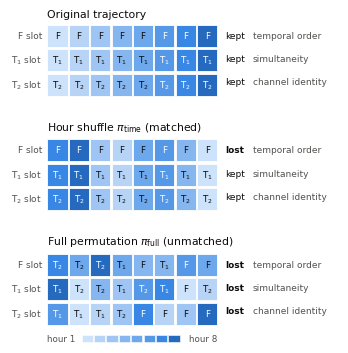

Generate this figure with matplotlib:
"""Schematic of the two interventions (Figure 1 of main_v2.tex). Usage: python make_schematic.py [out_dir]  (default: figures)"""
import sys, os, numpy as np, matplotlib
matplotlib.use("Agg"); import matplotlib.pyplot as plt
from matplotlib.patches import Rectangle
OUT = sys.argv[1] if len(sys.argv) > 1 else "figures"; os.makedirs(OUT, exist_ok=True)
INK, SEC, MUT = "#0b0b0b", "#52514e", "#898781"
RAMP = ["#cde2fb", "#b7d3f6", "#9ec5f4", "#86b6ef", "#6da7ec", "#5598e7", "#3987e5", "#256abf"]  # hour 1..8, light -> dark
CH = ["F", "T$_1$", "T$_2$"]
plt.rcParams.update({"font.size": 7.5, "font.family": "DejaVu Sans", "text.color": INK, "pdf.fonttype": 42})
H = 8
orig = [[(c, h) for h in range(H)] for c in range(3)]                       # grid[row][col] = (channel, hour)
rng = np.random.default_rng(3)
perm = rng.permutation(H)
shuf = [[(c, perm[k]) for k in range(H)] for c in range(3)]
flat = [(c, h) for c in range(3) for h in range(H)]; idx = rng.permutation(len(flat))
full = [[flat[idx[r * H + k]] for k in range(H)] for r in range(3)]
panels = [("Original trajectory", orig, ["temporal order", "simultaneity", "channel identity"], [True, True, True]),
          (r"Hour shuffle $\pi_{\mathrm{time}}$ (matched)", shuf, ["temporal order", "simultaneity", "channel identity"], [False, True, True]),
          (r"Full permutation $\pi_{\mathrm{full}}$ (unmatched)", full, ["temporal order", "simultaneity", "channel identity"], [False, False, False])]
fig, axes = plt.subplots(3, 1, figsize=(3.35, 3.55))
for a, (title, grid, props, kept) in zip(axes, panels):
    for r in range(3):
        for k in range(H):
            c, h = grid[r][k]
            a.add_patch(Rectangle((k, 2 - r), .94, .9, facecolor=RAMP[h], edgecolor="white", linewidth=.6))
            a.text(k + .47, 2 - r + .45, f"{CH[c]}", ha="center", va="center", fontsize=6.3,
                   color="white" if h >= 5 else INK)
        a.text(-.25, 2 - r + .45, CH[r] + " slot", ha="right", va="center", fontsize=6.5, color=SEC)
    a.set_xlim(-1.75, H + 5.6); a.set_ylim(-.1, 3.45); a.axis("off")
    a.text(0, 3.12, title, fontsize=7.8, ha="left", va="bottom")
    for i, (p, kp) in enumerate(zip(props, kept)):
        a.text(H + .3, 2.45 - i * .95, ("kept" if kp else "lost"), fontsize=6.5, ha="left", va="center",
               color=INK, fontweight="bold" if not kp else "normal")
        a.text(H + 1.6, 2.45 - i * .95, p, fontsize=6.5, ha="left", va="center", color=SEC)
axes[-1].text(0, -.38, "hour 1", fontsize=6.3, color=SEC, ha="left", va="top")
axes[-1].text(H - .06, -.38, "hour 8", fontsize=6.3, color=SEC, ha="right", va="top")
for k in range(H):
    axes[-1].add_patch(Rectangle((1.6 + k * .58, -.72), .52, .3, facecolor=RAMP[k], edgecolor="white", linewidth=.4, clip_on=False))
fig.subplots_adjust(left=0.01, right=0.99, top=0.96, bottom=0.07, hspace=0.32)
fig.savefig(f"{OUT}/fig0_interventions.pdf"); fig.savefig(f"{OUT}/fig0_interventions.png", dpi=240)
print("ok")
